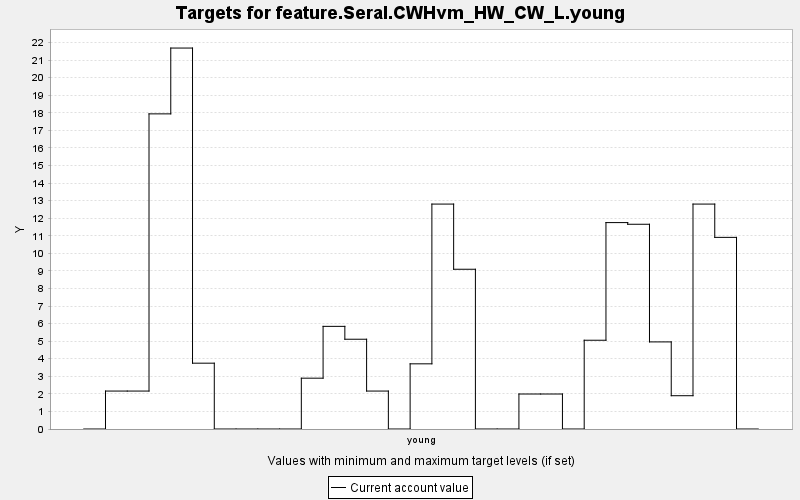

The file beside this chart, header and first rows:
TARGET, PERIOD, YEAR, PERIODWIDTH, MINIMUM, MAXIMUM, MINWEIGHT, MAXWEIGHT, CURRENT, SUMMARY
feature.Seral.CWHvm_HW_CW_L.young, 0, 0, 10.0, 0.0, 10000, 1.0, 1.0, 0.0, 0.0
feature.Seral.CWHvm_HW_CW_L.young, 1, 10, 10.0, 0.0, 10000, 1.0, 1.0, 2.16, 0.0
feature.Seral.CWHvm_HW_CW_L.young, 2, 20, 10.0, 0.0, 10000, 1.0, 1.0, 2.16, 0.0
feature.Seral.CWHvm_HW_CW_L.young, 3, 30, 10.0, 0.0, 10000, 1.0, 1.0, 17.94, 0.0
feature.Seral.CWHvm_HW_CW_L.young, 4, 40, 10.0, 0.0, 10000, 1.0, 1.0, 21.69, 0.0
feature.Seral.CWHvm_HW_CW_L.young, 5, 50, 10.0, 0.0, 10000, 1.0, 1.0, 3.747, 0.0
feature.Seral.CWHvm_HW_CW_L.young, 6, 60, 10.0, 0.0, 10000, 1.0, 1.0, 0.0, 0.0
feature.Seral.CWHvm_HW_CW_L.young, 7, 70, 10.0, 0.0, 10000, 1.0, 1.0, 0.0, 0.0
feature.Seral.CWHvm_HW_CW_L.young, 8, 80, 10.0, 0.0, 10000, 1.0, 1.0, 0.0, 0.0
feature.Seral.CWHvm_HW_CW_L.young, 9, 90, 10.0, 0.0, 10000, 1.0, 1.0, 0.0, 0.0
feature.Seral.CWHvm_HW_CW_L.young, 10, 100, 10.0, 0.0, 10000, 1.0, 1.0, 2.893, 0.0
feature.Seral.CWHvm_HW_CW_L.young, 11, 110, 10.0, 0.0, 10000, 1.0, 1.0, 5.843, 0.0
feature.Seral.CWHvm_HW_CW_L.young, 12, 120, 10.0, 0.0, 10000, 1.0, 1.0, 5.11, 0.0
feature.Seral.CWHvm_HW_CW_L.young, 13, 130, 10.0, 0.0, 10000, 1.0, 1.0, 2.16, 0.0
feature.Seral.CWHvm_HW_CW_L.young, 14, 140, 10.0, 0.0, 10000, 1.0, 1.0, 0.0, 0.0
feature.Seral.CWHvm_HW_CW_L.young, 15, 150, 10.0, 0.0, 10000, 1.0, 1.0, 3.71, 0.0
feature.Seral.CWHvm_HW_CW_L.young, 16, 160, 10.0, 0.0, 10000, 1.0, 1.0, 12.8, 0.0
feature.Seral.CWHvm_HW_CW_L.young, 17, 170, 10.0, 0.0, 10000, 1.0, 1.0, 9.094, 0.0
feature.Seral.CWHvm_HW_CW_L.young, 18, 180, 10.0, 0.0, 10000, 1.0, 1.0, 0.0, 0.0
feature.Seral.CWHvm_HW_CW_L.young, 19, 190, 10.0, 0.0, 10000, 1.0, 1.0, 0.0, 0.0
feature.Seral.CWHvm_HW_CW_L.young, 20, 200, 10.0, 0.0, 10000, 1.0, 1.0, 1.992, 0.0
feature.Seral.CWHvm_HW_CW_L.young, 21, 210, 10.0, 0.0, 10000, 1.0, 1.0, 1.992, 0.0
feature.Seral.CWHvm_HW_CW_L.young, 22, 220, 10.0, 0.0, 10000, 1.0, 1.0, 0.0, 0.0
feature.Seral.CWHvm_HW_CW_L.young, 23, 230, 10.0, 0.0, 10000, 1.0, 1.0, 5.053, 0.0
feature.Seral.CWHvm_HW_CW_L.young, 24, 240, 10.0, 0.0, 10000, 1.0, 1.0, 11.75, 0.0
feature.Seral.CWHvm_HW_CW_L.young, 25, 250, 10.0, 0.0, 10000, 1.0, 1.0, 11.65, 0.0
feature.Seral.CWHvm_HW_CW_L.young, 26, 260, 10.0, 0.0, 10000, 1.0, 1.0, 4.958, 0.0
feature.Seral.CWHvm_HW_CW_L.young, 27, 270, 10.0, 0.0, 10000, 1.0, 1.0, 1.895, 0.0
feature.Seral.CWHvm_HW_CW_L.young, 28, 280, 10.0, 0.0, 10000, 1.0, 1.0, 12.8, 0.0
feature.Seral.CWHvm_HW_CW_L.young, 29, 290, 10.0, 0.0, 10000, 1.0, 1.0, 10.91, 0.0
feature.Seral.CWHvm_HW_CW_L.young, 30, 300, 10.0, 0.0, 10000, 1.0, 1.0, 0.0, 0.0
